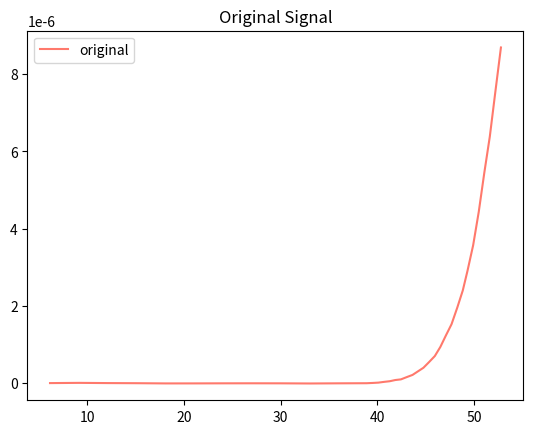

The matplotlib source for this figure:
# -*- coding: utf-8 -*-
"""
Created on Tue Apr  9 19:42:08 2019

[redacted]
"""

# Program to try and work out the power spectrum

import numpy as np
import matplotlib.pyplot as plt
from scipy.fftpack import fft, fftfreq, ifft

n = 1024
Lx = 100
omg = 2.0*np.pi/Lx

x = [6.145880522, 9.144345513, 12.13847953, 15.13359205, 18.12154072, 21.10676861, 24.08379499, 27.06315455, 30.03333998, 33.00635211, 35.9696599, 38.8925687, 39.49475045, 40.0992139, 40.68758524, 41.28089745, 41.85276341, 42.43272853, 43.04564511, 43.63296098, 44.20280433, 44.75888315, 45.31266982, 45.93764092, 46.50989204, 47.07344788, 47.66551349, 48.26712601, 48.83055172, 49.31317194, 49.90379028, 50.48056564, 51.05668431, 51.6225139, 52.16662394, 52.77442476]


#y1 = 1.0*np.cos( 5.0*omg*x)
#y2 = 1.0*np.sin(10.0*omg*x)
#y3 = 0.5*np.sin(20.0*omg*x)
y = [1.47378E-09, 7.25088E-09, 1.81601E-09, -1.26032E-09, -6.82212E-09, -6.36025E-09, -4.47601E-09, -3.596E-09, -4.53052E-09, -8.44546E-09, -4.48406E-09, -1.65751E-09, 5.08459E-09, 1.35124E-08, 3.31199E-08, 4.99635E-08, 8.10333E-08, 9.77993E-08, 1.57526E-07, 2.13164E-07, 3.07072E-07, 3.97985E-07, 5.37826E-07, 7.01616E-07, 9.37662E-07, 1.22957E-06, 1.5253E-06, 1.9613E-06, 2.40031E-06, 2.90421E-06, 3.57331E-06, 4.43361E-06, 5.44938E-06, 6.38037E-06, 7.48125E-06, 8.69177E-06]
#act = y1 + y2
#yd_true = (omg)*( -5.0*1.0*np.sin(5.0*omg*x) + 10.0*1.0*np.cos(10.0*omg*x) + 20.0*0.5*np.cos(20.0*omg*x))

mean_y = np.mean(y)
std_y = np.std(y)
var_y = std_y**2.0

print(mean_y, std_y, var_y)

# Creates all the necessary frequencies
freqs = fftfreq(n)

# Arranges the frequencies in ascending order
idx = np.argsort(freqs)

# wave numbers
nwaves = freqs*n
nwaves_2pi = omg*nwaves

# mask array to be used for power spectra.
# ignoring half the values, as they are complex conjucates of the other
mask = freqs > 0

# fft values
fft_vals = fft(y)

# Fourier filtering
fft_new = np.copy(fft_vals)
#fft_new[np.abs(nwaves)==20] = 0.0

# inverse fourier transform to reconstruct the filtered data
filt_data = np.real(ifft(fft_new))

# derivative of y in frequency spectrum
#yd_fft = 1.0j*nwaves_2pi*fft_vals
#yd_recon = np.real(ifft(yd_fft))

# this is the power spectra
ps = 2.0*np.abs(fft_vals/n)**2.0

# power by variance
pow_var = ps/var_y*100.0

# freq.power spectra - for variance preserving form
#fps = ps*freqs

#print(fft_vals)
#print(np.abs(fft_vals*2.0/n))
#print(np.sum(ps[mask]))

plt.figure(1)
plt.title('Original Signal')
plt.plot(x, y, color='xkcd:salmon', label='original')
plt.legend()

#plt.figure(2)
#plt.plot(nwaves[mask], ps[mask], label='wavenumber vs spectra')
#plt.title('Power Spectrum Example - wavenumber vs spectra')
#plt.legend()

#plt.figure(3)
#plt.title('Data Filtering example')
#plt.plot(x, act, color='black', label='theoretical')
#plt.plot(x, filt_data, color='cyan', label='via fourier filtering')
#plt.legend()

#plt.figure(4)
#plt.title('Derivative of the signal')
#plt.plot(x, yd_true, color='black', label='theoretical')
#plt.plot(x, yd_recon, color='cyan', label='via spectral method')
plt.legend()
plt.show()